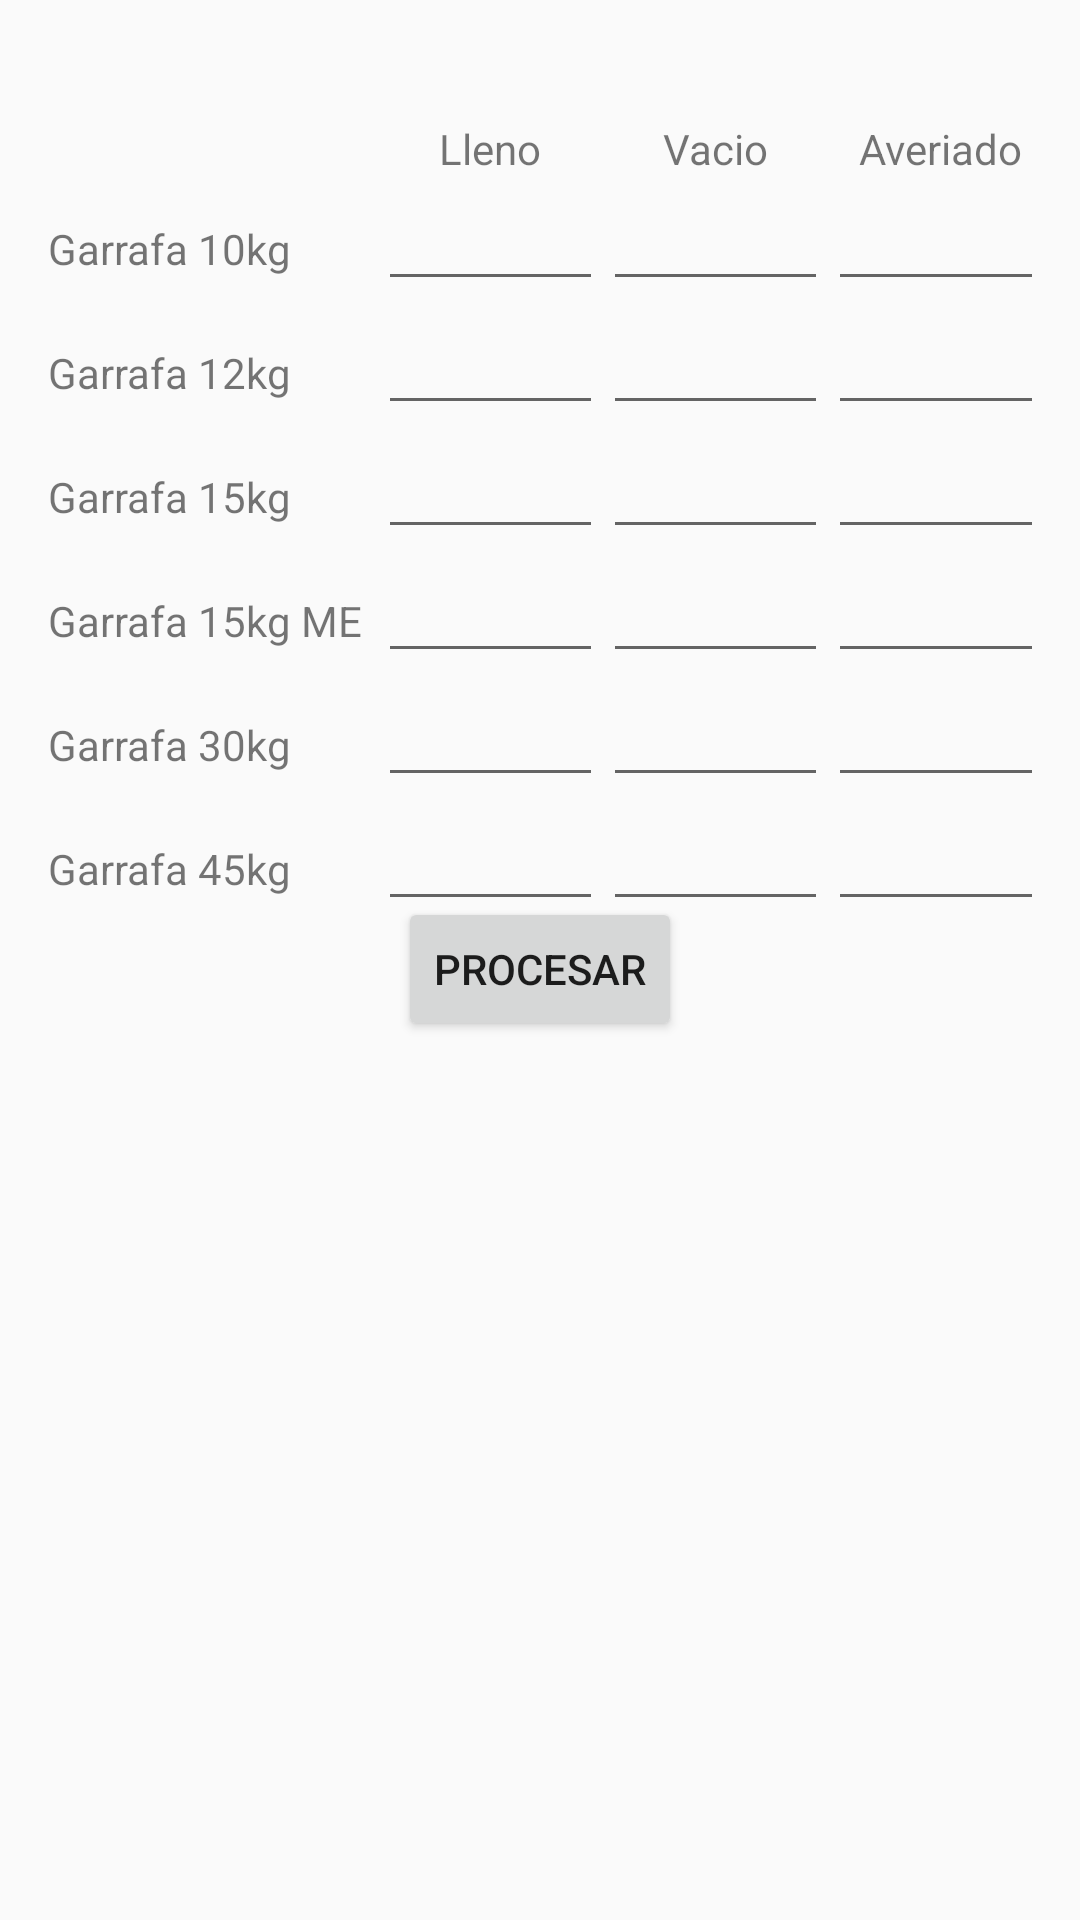

Produce the Android XML layout that renders to this screen, including the resource entries it uses.
<!-- AndroidManifest.xml: application theme AppTheme -->
<!-- res/layout/tipos_carga_inic.xml -->
<?xml version="1.0" encoding="utf-8"?>
<ScrollView xmlns:android="http://schemas.android.com/apk/res/android"
    android:layout_width="wrap_content"
    android:layout_height="wrap_content" >

<RelativeLayout
    android:layout_width="match_parent"
    android:layout_height="match_parent">

    <TextView
        android:layout_width="wrap_content"
        android:layout_height="wrap_content"
        android:id="@+id/nombrechofer"
        android:layout_above="@+id/grid"
        android:layout_marginLeft="16dp"
        android:textAllCaps="true"
        android:textStyle="bold"
        android:textColor="@color/chofer"/>
    
    <GridLayout
        android:id="@+id/grid"
        android:layout_centerInParent="true"
        android:layout_width="wrap_content"
        android:layout_height="wrap_content"
        android:layout_margin="16dp"
        android:columnCount="7"
        android:rowCount="8">

        <TextView
            style="@style/CargasTextViewEnvase"
            android:text="Garrafa 10kg"
            android:layout_column="0"
            android:layout_row="1" />

        <TextView
            style="@style/CargasTextViewEnvase"
            android:text="Garrafa 12kg"
            android:layout_column="0"
            android:layout_row="2"/>

        <TextView
            style="@style/CargasTextViewEnvase"
            android:text="Garrafa 15kg"
            android:layout_column="0"
            android:layout_row="3"/>

        <TextView
            style="@style/CargasTextViewEnvase"
            android:text="Garrafa 15kg ME"
            android:layout_column="0"
            android:layout_row="4"/>

        <TextView
            style="@style/CargasTextViewEnvase"
            android:text="Garrafa 30kg"
            android:layout_column="0"
            android:layout_row="5"/>

        <TextView
            style="@style/CargasTextViewEnvase"
            android:text="Garrafa 45kg"
            android:layout_column="0"
            android:layout_row="6"/>

        <TextView
            style="@style/CargasTextViewEstado"
            android:text="Lleno"
            android:layout_column="1"
            android:layout_row="0"/>

        <TextView
            style="@style/CargasTextViewEstado"
            android:text="Vacio"
            android:layout_column="2"
            android:layout_row="0"/>

        <TextView
            style="@style/CargasTextViewEstado"
            android:text="Averiado"
            android:layout_column="3"
            android:layout_row="0"/>

        <TextView
            style="@style/CargasTextViewEstado"
            android:text="Retiro"
            android:layout_column="4"
            android:layout_row="0"/>

        <TextView
            style="@style/CargasTextViewEstado"
            android:text="Entrega"
            android:layout_column="5"
            android:layout_row="0"/>

        <TextView
            style="@style/CargasTextViewEstado"
            android:text="Cambio"
            android:layout_column="6"
            android:layout_row="0"/>

        <EditText
            android:id="@+id/lleno10"
            style="@style/CargasEditText"
            android:layout_column="1"
            android:layout_row="1"/>

        <EditText
            android:id="@+id/lleno12"
            style="@style/CargasEditText"
            android:layout_column="1"
            android:layout_row="2"/>

        <EditText
            android:id="@+id/lleno15"
            style="@style/CargasEditText"
            android:layout_column="1"
            android:layout_row="3"/>

        <EditText
            android:id="@+id/lleno15me"
            style="@style/CargasEditText"
            android:layout_column="1"
            android:layout_row="4"/>

        <EditText
            android:id="@+id/lleno30"
            style="@style/CargasEditText"
            android:layout_column="1"
            android:layout_row="5"/>

        <EditText
            android:id="@+id/lleno45"
            style="@style/CargasEditText"
            android:layout_column="1"
            android:layout_row="6"/>

        <EditText
            android:id="@+id/vacio10"
            style="@style/CargasEditText"
            android:layout_column="2"
            android:layout_row="1"/>

        <EditText
            android:id="@+id/vacio12"
            style="@style/CargasEditText"
            android:layout_column="2"
            android:layout_row="2"/>

        <EditText
            android:id="@+id/vacio15"
            style="@style/CargasEditText"
            android:layout_column="2"
            android:layout_row="3"/>

        <EditText
            android:id="@+id/vacio15me"
            style="@style/CargasEditText"
            android:layout_column="2"
            android:layout_row="4"/>

        <EditText
            android:id="@+id/vacio30"
            style="@style/CargasEditText"
            android:layout_column="2"
            android:layout_row="5"/>

        <EditText
            android:id="@+id/vacio45"
            style="@style/CargasEditText"
            android:layout_column="2"
            android:layout_row="6"/>

        <EditText
            android:id="@+id/averiado10"
            style="@style/CargasEditText"
            android:layout_column="3"
            android:layout_row="1"/>

        <EditText
            android:id="@+id/averiado12"
            style="@style/CargasEditText"
            android:layout_column="3"
            android:layout_row="2"/>

        <EditText
            android:id="@+id/averiado15"
            style="@style/CargasEditText"
            android:layout_column="3"
            android:layout_row="3"/>

        <EditText
            android:id="@+id/averiado15me"
            style="@style/CargasEditText"
            android:layout_column="3"
            android:layout_row="4"/>

        <EditText
            android:id="@+id/averiado30"
            style="@style/CargasEditText"
            android:layout_column="3"
            android:layout_row="5"/>

        <EditText
            android:id="@+id/averiado45"
            style="@style/CargasEditText"
            android:layout_column="3"
            android:layout_row="6"/>

        <EditText
            android:id="@+id/retiro10"
            style="@style/CargasEditText"
            android:layout_column="4"
            android:layout_row="1"/>

        <EditText
            android:id="@+id/retiro12"
            style="@style/CargasEditText"
            android:layout_column="4"
            android:layout_row="2"/>

        <EditText
            android:id="@+id/retiro15"
            style="@style/CargasEditText"
            android:layout_column="4"
            android:layout_row="3"/>

        <EditText
            android:id="@+id/retiro15me"
            style="@style/CargasEditText"
            android:layout_column="4"
            android:layout_row="4"/>

        <EditText
            android:id="@+id/retiro30"
            style="@style/CargasEditText"
            android:layout_column="4"
            android:layout_row="5"/>

        <EditText
            android:id="@+id/retiro45"
            style="@style/CargasEditText"
            android:layout_column="4"
            android:layout_row="6"/>

        <EditText
            android:id="@+id/entrega10"
            style="@style/CargasEditText"
            android:layout_column="5"
            android:layout_row="1"/>

        <EditText
            android:id="@+id/entrega12"
            style="@style/CargasEditText"
            android:layout_column="5"
            android:layout_row="2"/>

        <EditText
            android:id="@+id/entrega15"
            style="@style/CargasEditText"
            android:layout_column="5"
            android:layout_row="3"/>

        <EditText
            android:id="@+id/entrega15me"
            style="@style/CargasEditText"
            android:layout_column="5"
            android:layout_row="4"/>

        <EditText
            android:id="@+id/entrega30"
            style="@style/CargasEditText"
            android:layout_column="5"
            android:layout_row="5"/>

        <EditText
            android:id="@+id/entrega45"
            style="@style/CargasEditText"
            android:layout_column="5"
            android:layout_row="6"/>

        <EditText
            android:id="@+id/cambio10"
            style="@style/CargasEditText"
            android:layout_column="6"
            android:layout_row="1"/>

        <EditText
            android:id="@+id/cambio12"
            style="@style/CargasEditText"
            android:layout_column="6"
            android:layout_row="2"/>

        <EditText
            android:id="@+id/cambio15"
            style="@style/CargasEditText"
            android:layout_column="6"
            android:layout_row="3"/>

        <EditText
            android:id="@+id/cambio15me"
            style="@style/CargasEditText"
            android:layout_column="6"
            android:layout_row="4"/>

        <EditText
            android:id="@+id/cambio30"
            style="@style/CargasEditText"
            android:layout_column="6"
            android:layout_row="5"/>

        <EditText
            android:id="@+id/cambio45"
            style="@style/CargasEditText"
            android:layout_column="6"
            android:layout_row="6"/>
    </GridLayout>

    <Button
        android:id="@+id/procesar"
        android:layout_below="@id/grid"
        android:layout_centerHorizontal="true"
        android:layout_width="wrap_content"
        android:layout_height="wrap_content"
        android:text="Procesar"/>

</RelativeLayout>

</ScrollView>
<!-- resources referenced by this layout -->
<resources>
  <style name="CargasEditText">
          <item name="android:layout_width">75dp</item>
          <item name="android:layout_height">wrap_content</item>
          <item name="android:textAlignment">center</item>
          <item name="android:inputType">number</item>
      </style>
  <style name="CargasTextViewEnvase">
          <item name="android:layout_width">110dp</item>
          <item name="android:layout_height">wrap_content</item>
      </style>
  <style name="CargasTextViewEstado">
          <item name="android:layout_width">75dp</item>
          <item name="android:layout_height">wrap_content</item>
          <item name="android:textAlignment">center</item>
      </style>
  <style name="AppTheme" parent="Theme.AppCompat.Light.DarkActionBar">
          
          <item name="colorPrimary">@color/colorPrimary</item>
          <item name="colorPrimaryDark">@color/colorPrimaryDark</item>
          <item name="colorAccent">@color/colorAccent</item>
      </style>
  <!-- not gathered from this repository: default colours our renderer supplied (Android Studio template values) -->
  <color name="colorPrimary">#FF6200EE</color>
  <color name="colorPrimaryDark">#FF3700B3</color>
  <color name="colorAccent">#FF03DAC5</color>
</resources>
